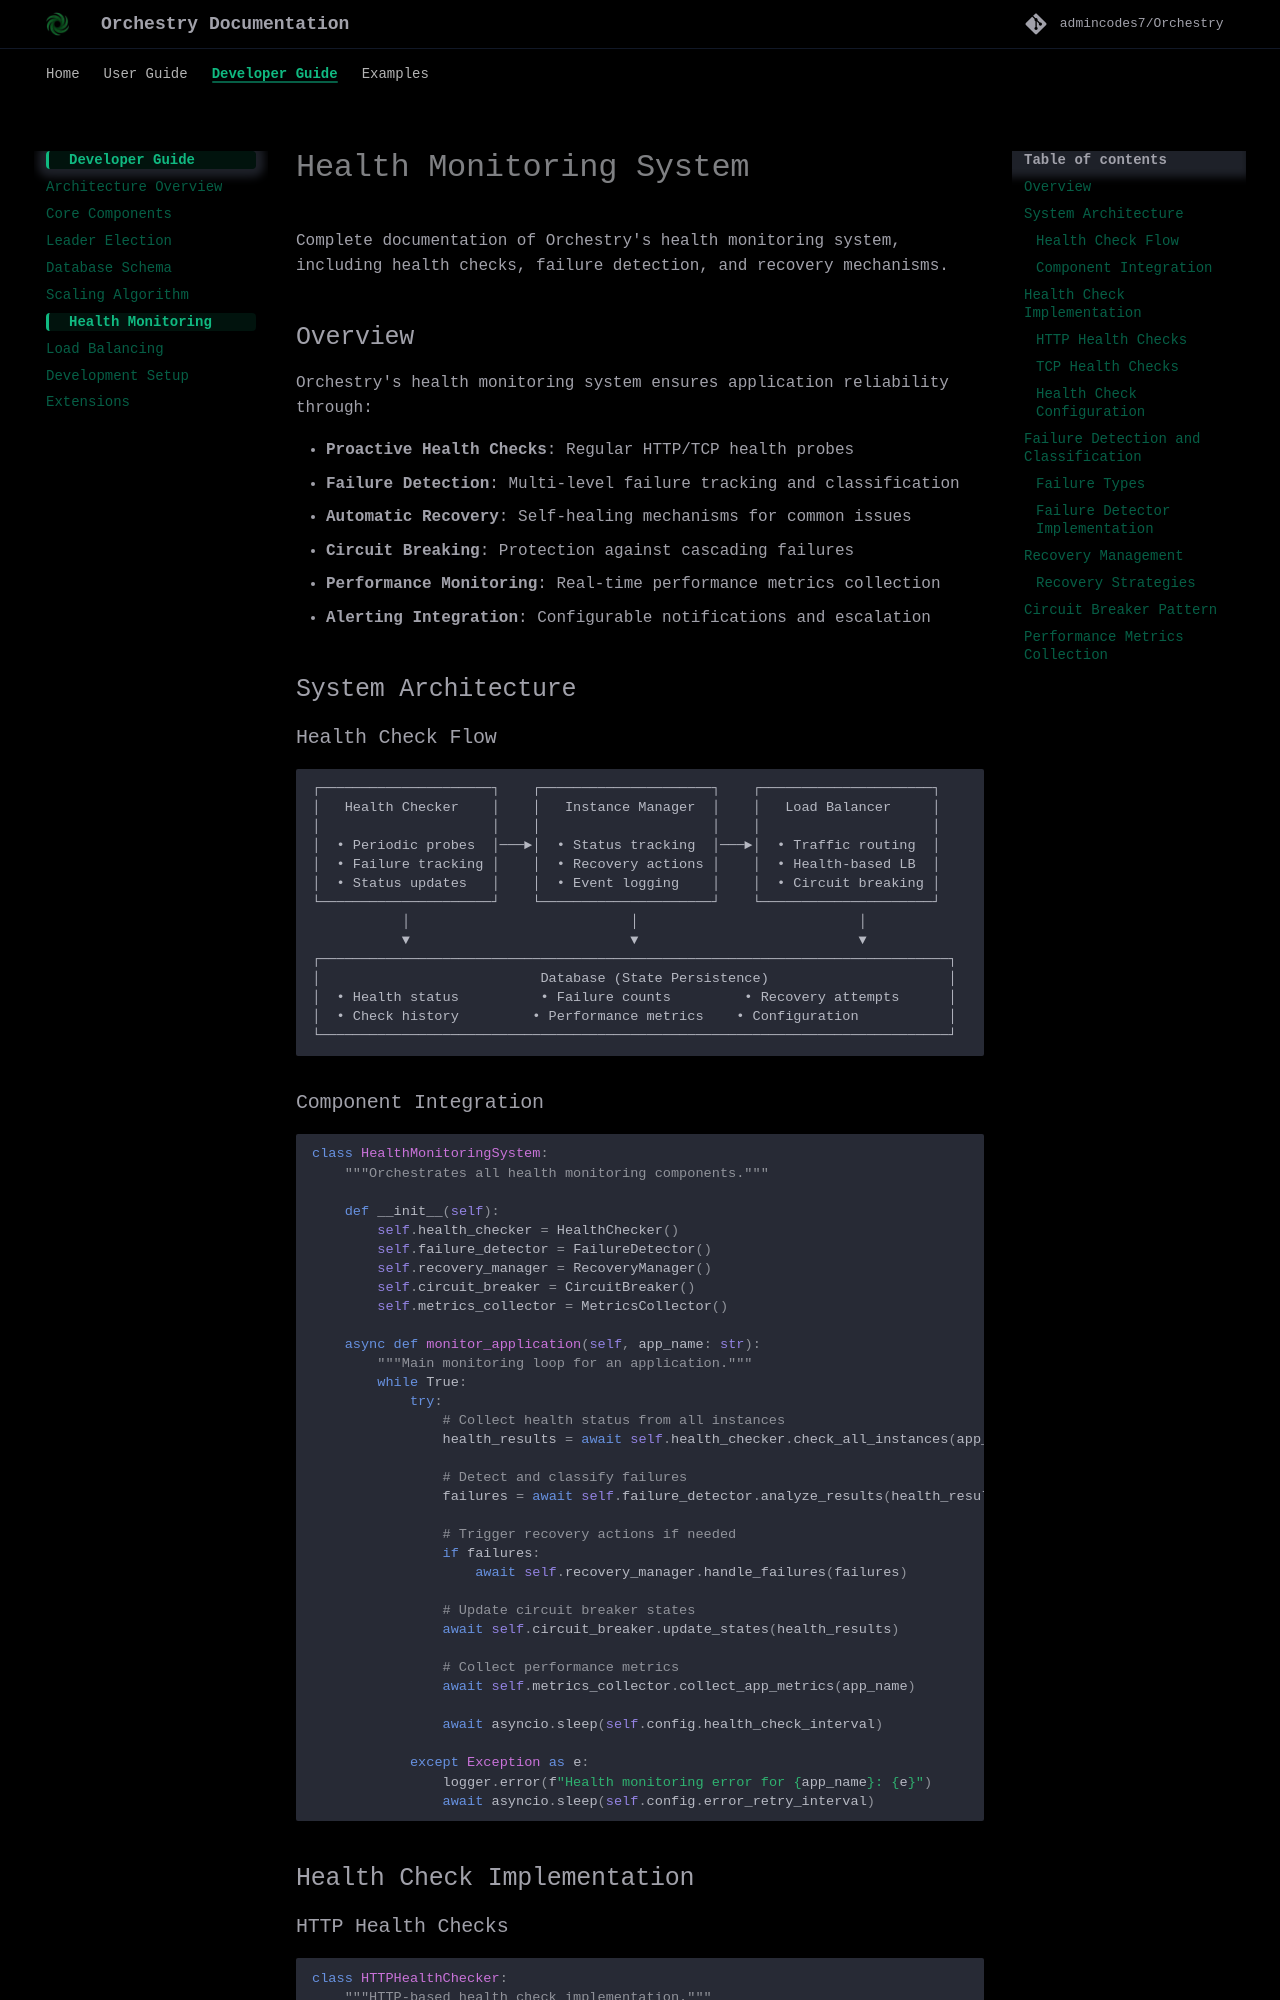

repository: Kushalk-gh/Autrix · page: developer-guide/health/index.html · generator: mkdocs

# Health Monitoring System

Complete documentation of Orchestry's health monitoring system, including health checks, failure detection, and recovery mechanisms.

## Overview

Orchestry's health monitoring system ensures application reliability through:

- **Proactive Health Checks**: Regular HTTP/TCP health probes
- **Failure Detection**: Multi-level failure tracking and classification
- **Automatic Recovery**: Self-healing mechanisms for common issues
- **Circuit Breaking**: Protection against cascading failures
- **Performance Monitoring**: Real-time performance metrics collection
- **Alerting Integration**: Configurable notifications and escalation

## System Architecture

### Health Check Flow

```
┌─────────────────────┐    ┌─────────────────────┐    ┌─────────────────────┐
│   Health Checker    │    │   Instance Manager  │    │   Load Balancer     │
│                     │    │                     │    │                     │
│  • Periodic probes  │───►│  • Status tracking  │───►│  • Traffic routing  │
│  • Failure tracking │    │  • Recovery actions │    │  • Health-based LB  │
│  • Status updates   │    │  • Event logging    │    │  • Circuit breaking │
└─────────────────────┘    └─────────────────────┘    └─────────────────────┘
           │                           │                           │
           ▼                           ▼                           ▼
┌─────────────────────────────────────────────────────────────────────────────┐
│                           Database (State Persistence)                      │
│  • Health status          • Failure counts         • Recovery attempts      │
│  • Check history         • Performance metrics    • Configuration           │
└─────────────────────────────────────────────────────────────────────────────┘
```

### Component Integration

```python
class HealthMonitoringSystem:
    """Orchestrates all health monitoring components."""
    
    def __init__(self):
        self.health_checker = HealthChecker()
        self.failure_detector = FailureDetector()
        self.recovery_manager = RecoveryManager()
        self.circuit_breaker = CircuitBreaker()
        self.metrics_collector = MetricsCollector()
        
    async def monitor_application(self, app_name: str):
        """Main monitoring loop for an application."""
        while True:
            try:
                # Collect health status from all instances
                health_results = await self.health_checker.check_all_instances(app_name)
                
                # Detect and classify failures
                failures = await self.failure_detector.analyze_results(health_results)
                
                # Trigger recovery actions if needed
                if failures:
                    await self.recovery_manager.handle_failures(failures)
                
                # Update circuit breaker states
                await self.circuit_breaker.update_states(health_results)
                
                # Collect performance metrics
                await self.metrics_collector.collect_app_metrics(app_name)
                
                await asyncio.sleep(self.config.health_check_interval)
                
            except Exception as e:
                logger.error(f"Health monitoring error for {app_name}: {e}")
                await asyncio.sleep(self.config.error_retry_interval)
```

## Health Check Implementation
